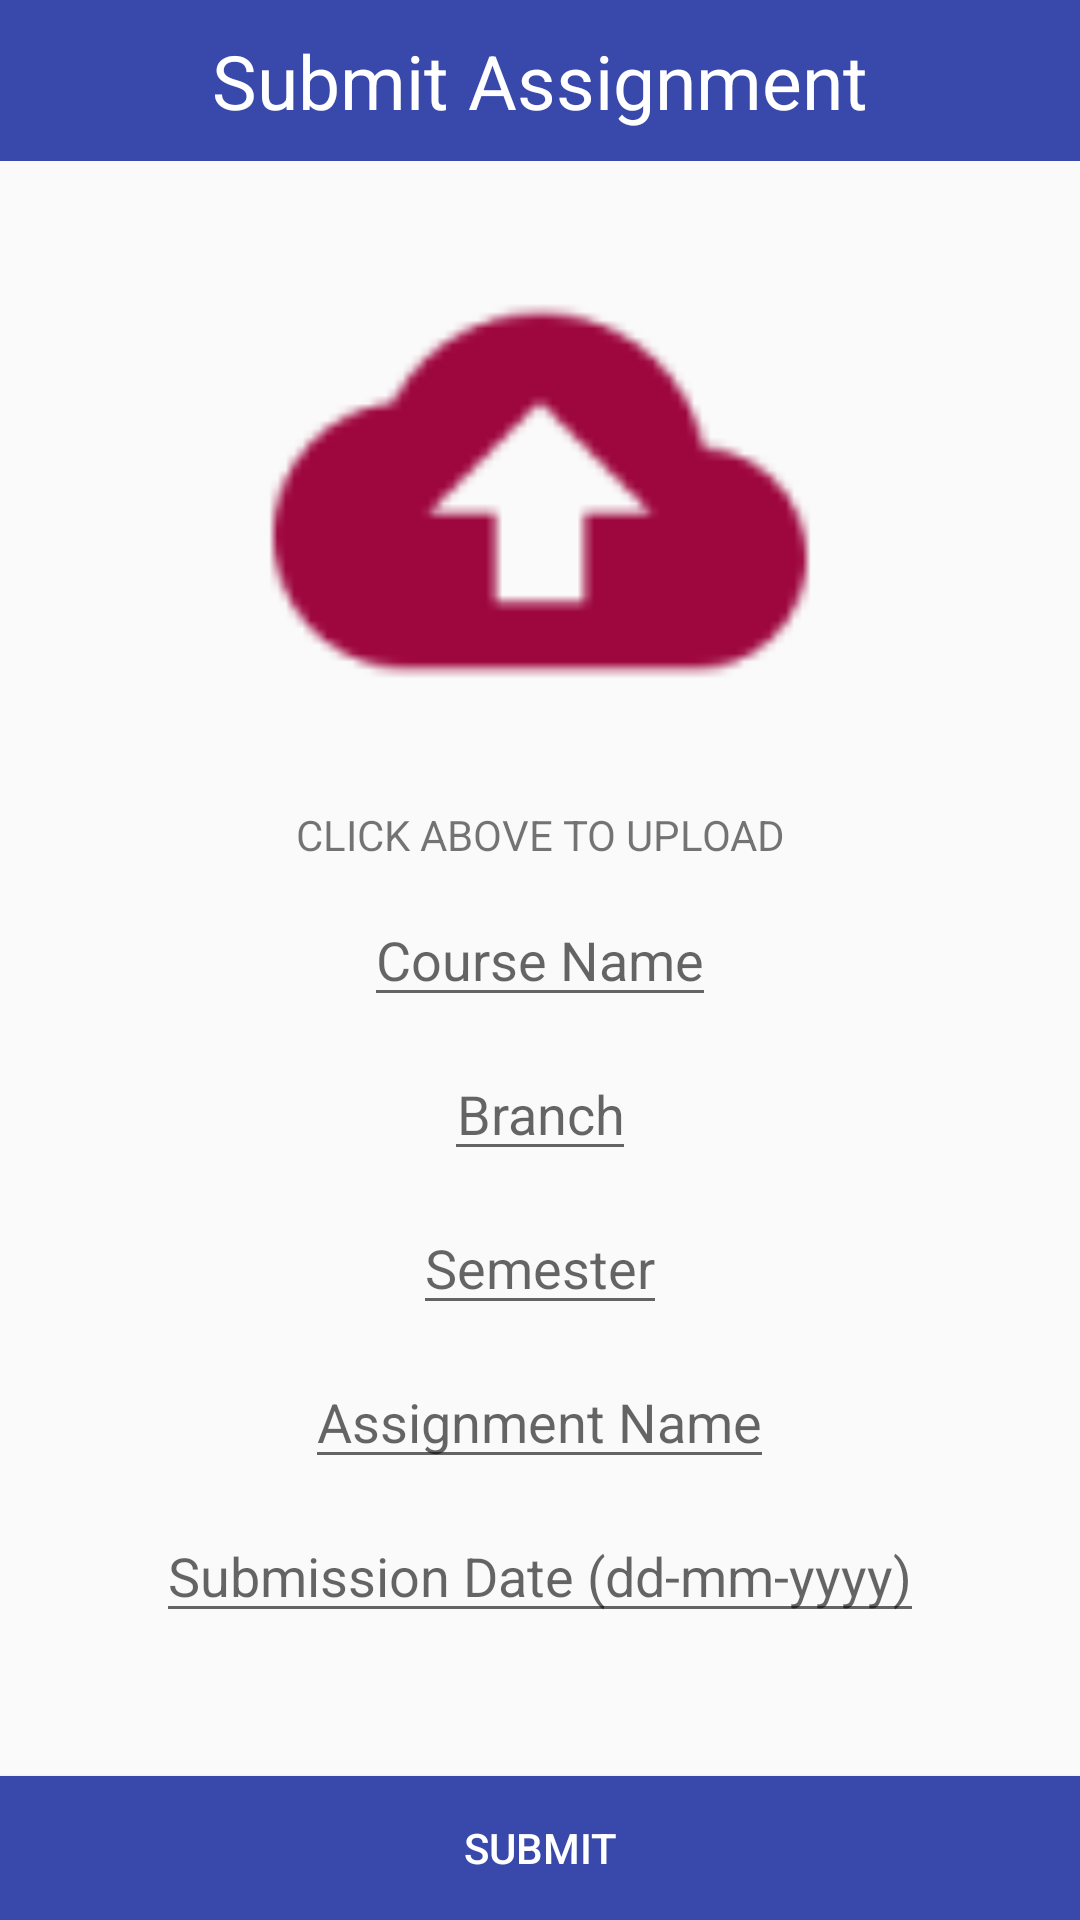

Reconstruct the res/layout file that produces this screen, plus the resources it refers to.
<!-- AndroidManifest.xml: application theme AppTheme -->
<!-- res/layout/assignment_teacher.xml -->
<?xml version="1.0" encoding="utf-8"?>
<RelativeLayout
    xmlns:android="http://schemas.android.com/apk/res/android"
    android:layout_width="match_parent"
    android:layout_height="match_parent">
    <LinearLayout
        android:layout_width="match_parent"
        android:layout_height="wrap_content"
        android:orientation="vertical">


        <TextView
            android:layout_width="match_parent"
            android:layout_height="wrap_content"
            android:text="Submit Assignment"
            android:textAlignment="center"
            android:textSize="25dp"
            android:padding="10dp"
            android:textColor="#FFFFFF"
            android:background="#3949AB"/>

        <ImageView
            android:id="@+id/btn_upload"
            android:layout_width="200dp"
            android:layout_height="200dp"
            android:layout_gravity="center"
            android:src="@drawable/upload_icon"
            android:tint="#9E073E"
            android:layout_marginTop="10dp"/>
        <TextView
            android:id="@+id/text_upload_pdf"
            android:layout_width="match_parent"
            android:layout_height="wrap_content"
            android:text="click above to upload"
            android:textAllCaps="true"
            android:textAlignment="center"
            android:layout_margin="5dp"/>

        <EditText
            android:id="@+id/courseup"
            android:layout_width="wrap_content"
            android:layout_height="wrap_content"
            android:hint="Course Name"
            android:textAlignment="center"
            android:textColor="#555252"
            android:textAllCaps="false"
            android:layout_gravity="center_horizontal"
            android:layout_margin="5dp"/>

        <EditText
            android:id="@+id/branchup"
            android:layout_width="wrap_content"
            android:layout_height="wrap_content"
            android:textColor="#555252"
            android:hint="Branch"
            android:textAllCaps="false"
            android:textAlignment="center"
            android:layout_gravity="center_horizontal"
            android:layout_margin="5dp"/>

        <EditText
            android:id="@+id/semesterup"
            android:layout_width="wrap_content"
            android:layout_height="wrap_content"
            android:textColor="#555252"
            android:inputType="text"
            android:hint="Semester"
            android:textAlignment="center"
            android:layout_gravity="center_horizontal"
            android:layout_margin="5dp"/>

        <EditText
            android:id="@+id/assignup"
            android:layout_width="wrap_content"
            android:layout_height="wrap_content"
            android:textColor="#555252"
            android:hint="Assignment Name"
            android:textAlignment="center"
            android:layout_gravity="center_horizontal"
            android:layout_margin="5dp"/>

        <EditText
            android:id="@+id/sdateup"
            android:layout_width="wrap_content"
            android:layout_height="wrap_content"
            android:textColor="#555252"
            android:hint="Submission Date (dd-mm-yyyy)"
            android:textAlignment="center"
            android:layout_gravity="center_horizontal"
            android:layout_margin="5dp"/>



        <RelativeLayout
            android:layout_width="match_parent"
            android:layout_height="match_parent">
            <ProgressBar
                android:id="@+id/pb_upload"
                android:layout_width="wrap_content"
                android:layout_height="wrap_content"
                android:layout_centerHorizontal="true"
                android:layout_margin="5dp"/>
            <Button
                android:id="@+id/btn_submit_pdf"
                android:layout_width="match_parent"
                android:layout_height="wrap_content"
                android:layout_alignParentBottom="true"
                android:textColor="#ffffff"
                android:text="submit"
                android:background="#3949AB"/>
        </RelativeLayout>
    </LinearLayout>
</RelativeLayout>
<!-- resources referenced by this layout -->
<resources>
  <!-- drawable upload_icon: png bitmap (drawable, 841 bytes) -->
  <style name="AppTheme" parent="BaseTheme" />
  <style name="BaseTheme" parent="Theme.AppCompat.Light.NoActionBar">
          
          <item name="colorPrimary">@color/colorPrimary</item>
          <item name="colorPrimaryDark">@color/colorPrimaryDark</item>
          <item name="colorAccent">@color/colorAccent</item>
          <item name="windowActionModeOverlay">true</item>
          <item name="android:actionModeBackground">@color/blue_grey_600</item>
      </style>
  <color name="colorPrimary">#1976D2</color>
  <color name="colorPrimaryDark">#1565C0</color>
  <color name="colorAccent">#FF4081</color>
  <color name="blue_grey_600">#546E7A</color>
</resources>
